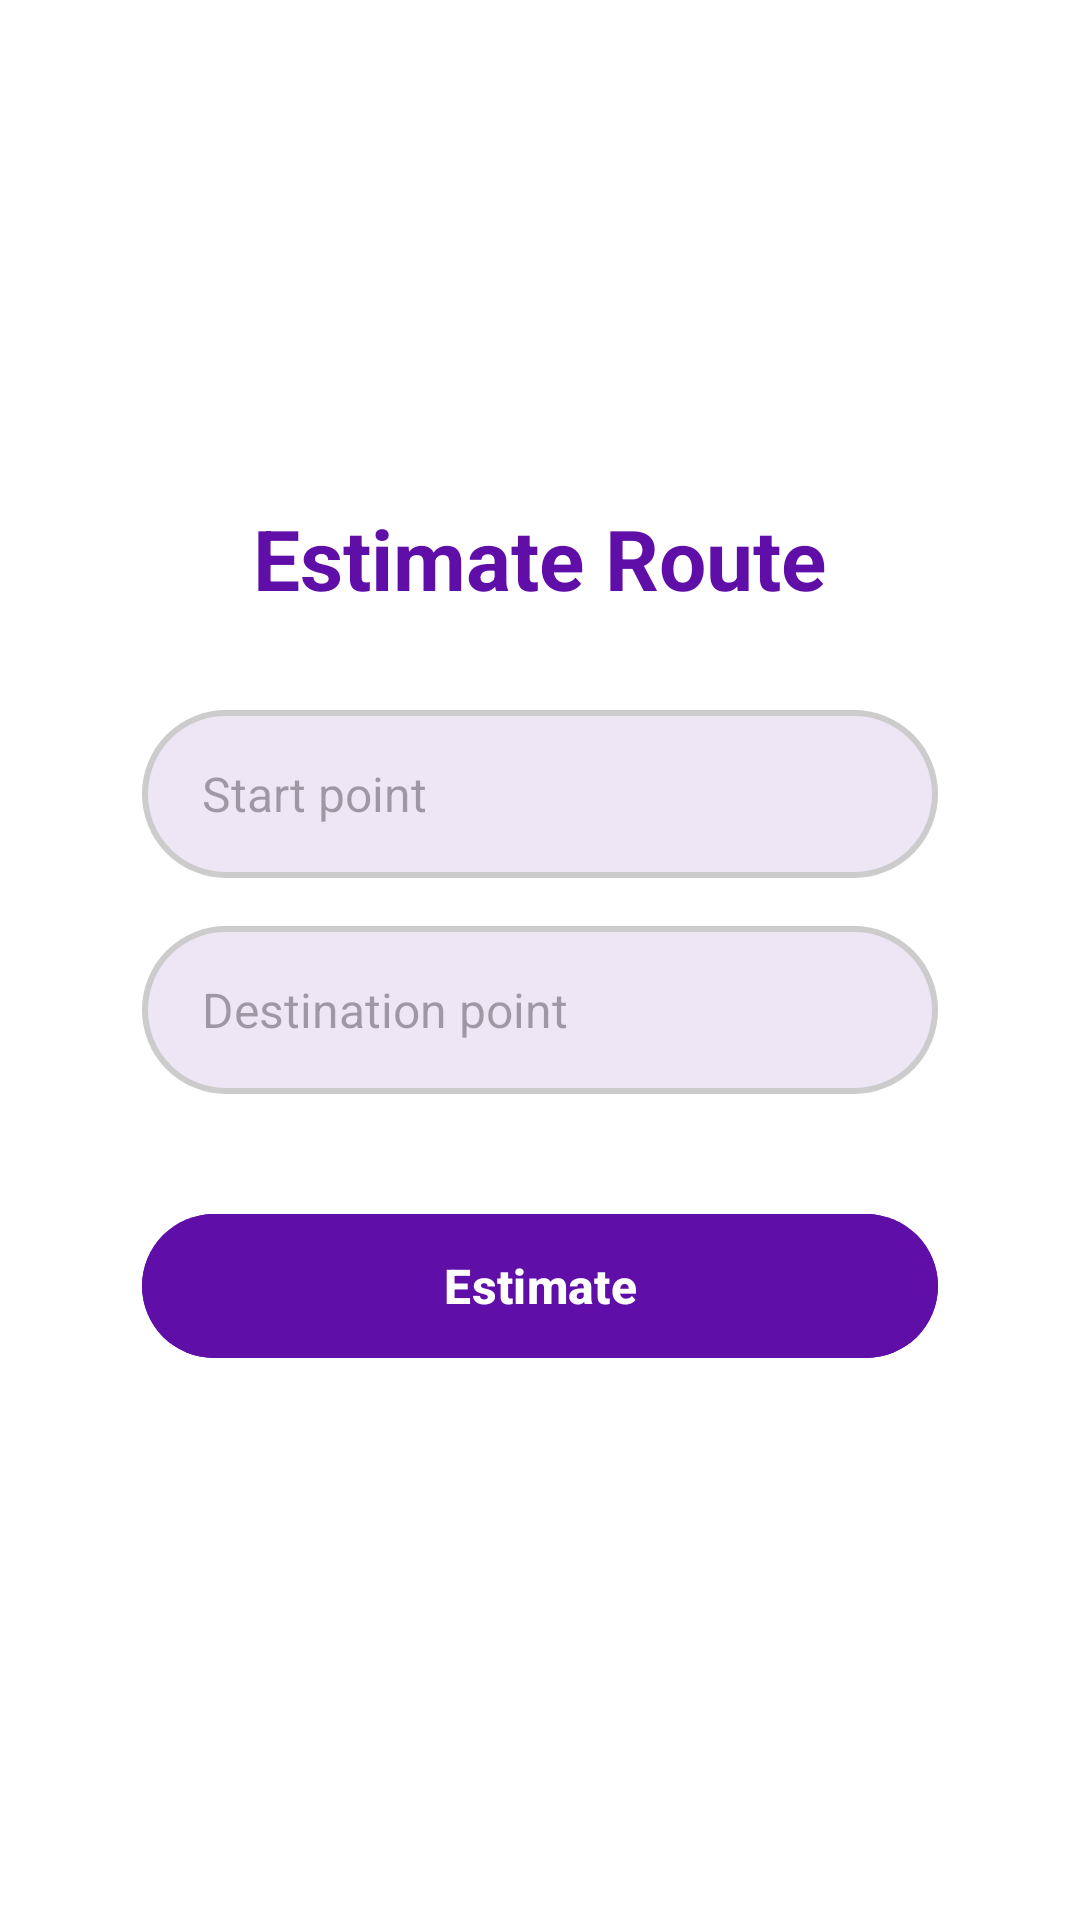

Write the Android layout XML for this screen, with the resource values it uses.
<!-- AndroidManifest.xml: application theme Theme.TaxiApp -->
<!-- res/layout/fragment_estimate_route.xml -->
<?xml version="1.0" encoding="utf-8"?>
<androidx.constraintlayout.widget.ConstraintLayout
    xmlns:android="http://schemas.android.com/apk/res/android"
    xmlns:app="http://schemas.android.com/apk/res-auto"
    xmlns:tools="http://schemas.android.com/tools"
    android:layout_width="match_parent"
    android:layout_height="match_parent"
    android:background="#FFFFFF"
    android:padding="24dp"
    tools:context=".ui.estimate_route.EstimateRouteFragment">

    <LinearLayout
        android:id="@+id/linearLayoutContainer"
        android:layout_width="0dp"
        android:layout_height="wrap_content"
        android:orientation="vertical"
        android:gravity="center_horizontal"
        app:layout_constraintTop_toTopOf="parent"
        app:layout_constraintBottom_toBottomOf="parent"
        app:layout_constraintStart_toStartOf="parent"
        app:layout_constraintEnd_toEndOf="parent"
        app:layout_constraintWidth_percent="0.85">

        
        <TextView
            android:layout_width="wrap_content"
            android:layout_height="wrap_content"
            android:text="Estimate Route"
            android:textSize="28sp"
            android:textColor="#600EA8"
            android:textStyle="bold"
            android:layout_marginBottom="32dp"/>

        
        <AutoCompleteTextView
            android:id="@+id/startPointEditText"
            android:layout_width="match_parent"
            android:layout_height="56dp"
            android:hint="Start point"
            android:paddingStart="20dp"
            android:paddingEnd="20dp"
            android:background="@drawable/bg_input"
            android:textSize="16sp"
            android:layout_marginBottom="16dp"
            android:inputType="text"
            android:focusableInTouchMode="true"
            android:dropDownHeight="200dp"
            android:dropDownWidth="match_parent"/>

        
        <AutoCompleteTextView
            android:id="@+id/destinationPointEditText"
            android:layout_width="match_parent"
            android:layout_height="56dp"
            android:hint="Destination point"
            android:paddingStart="20dp"
            android:paddingEnd="20dp"
            android:background="@drawable/bg_input"
            android:textSize="16sp"
            android:layout_marginBottom="24dp"
            android:inputType="text"
            android:focusableInTouchMode="true"
            android:dropDownHeight="200dp"
            android:dropDownWidth="match_parent"/>

        
        <com.google.android.material.button.MaterialButton
            android:id="@+id/estimateButton"
            android:layout_width="match_parent"
            android:layout_height="56dp"
            android:text="Estimate"
            app:cornerRadius="28dp"
            android:backgroundTint="#600EA8"
            android:textColor="#FFFFFF"
            android:textSize="16sp"
            android:textStyle="bold"
            android:layout_marginTop="12dp"
            android:layout_marginBottom="16dp"/>

    </LinearLayout>

</androidx.constraintlayout.widget.ConstraintLayout>
<!-- resources referenced by this layout -->
<resources>
  <!-- drawable bg_input (drawable) -->
  <shape xmlns:android="http://schemas.android.com/apk/res/android">
      <solid android:color="#EDE6F5"/>
      <corners android:radius="30dp"/>
      <stroke
          android:width="2dp"
          android:color="#CCCCCC"/>
  </shape>
  <style name="Theme.TaxiApp" parent="Base.Theme.TaxiApp" />
  <style name="Base.Theme.TaxiApp" parent="Theme.Material3.DayNight.NoActionBar">
          
          
      </style>
</resources>
